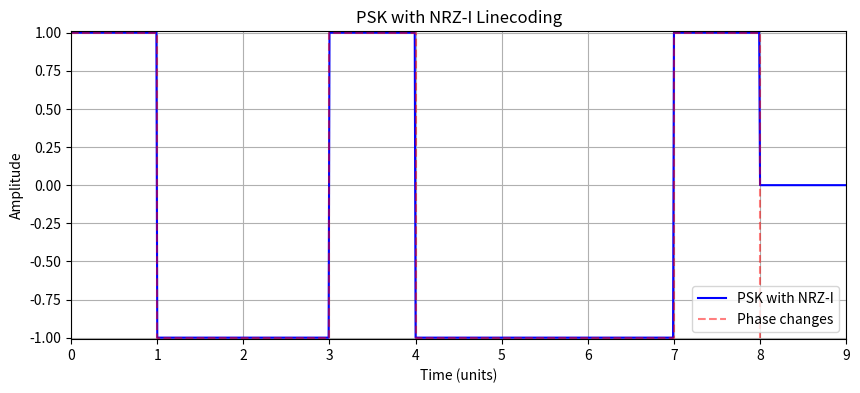

Reproduce this figure in Python.
import numpy as np
import matplotlib.pyplot as plt

# Data to be transmitted (example sequence)
data = [1, 0, 1, 1, 0, 0, 1, 1]

phase = 0
phases = [phase]

for bit in data:
    if bit == 1:
        phase = (phase + np.pi) % (2 * np.pi)
    phases.append(phase)

bit_duration = 1
time = np.arange(0, len(data) + 1, 0.01)

signal = np.zeros_like(time)
for i in range(len(data)):
    t_index = (time >= i) & (time < i + 1)
    signal[t_index] = np.cos(phases[i])

# Plotting
plt.figure(figsize=(10, 4))
plt.plot(time, signal, label='PSK with NRZ-I', color='b')
plt.step(np.arange(len(data) + 1), np.cos(phases), where='post', linestyle='--', color='r', alpha=0.5, label='Phase changes')

plt.title('PSK with NRZ-I Linecoding')
plt.xlabel('Time (units)')
plt.ylabel('Amplitude')
plt.grid(True)
plt.legend()
plt.xlim(0, 9)
plt.ylim(-1.01, 1.01)
plt.show()
